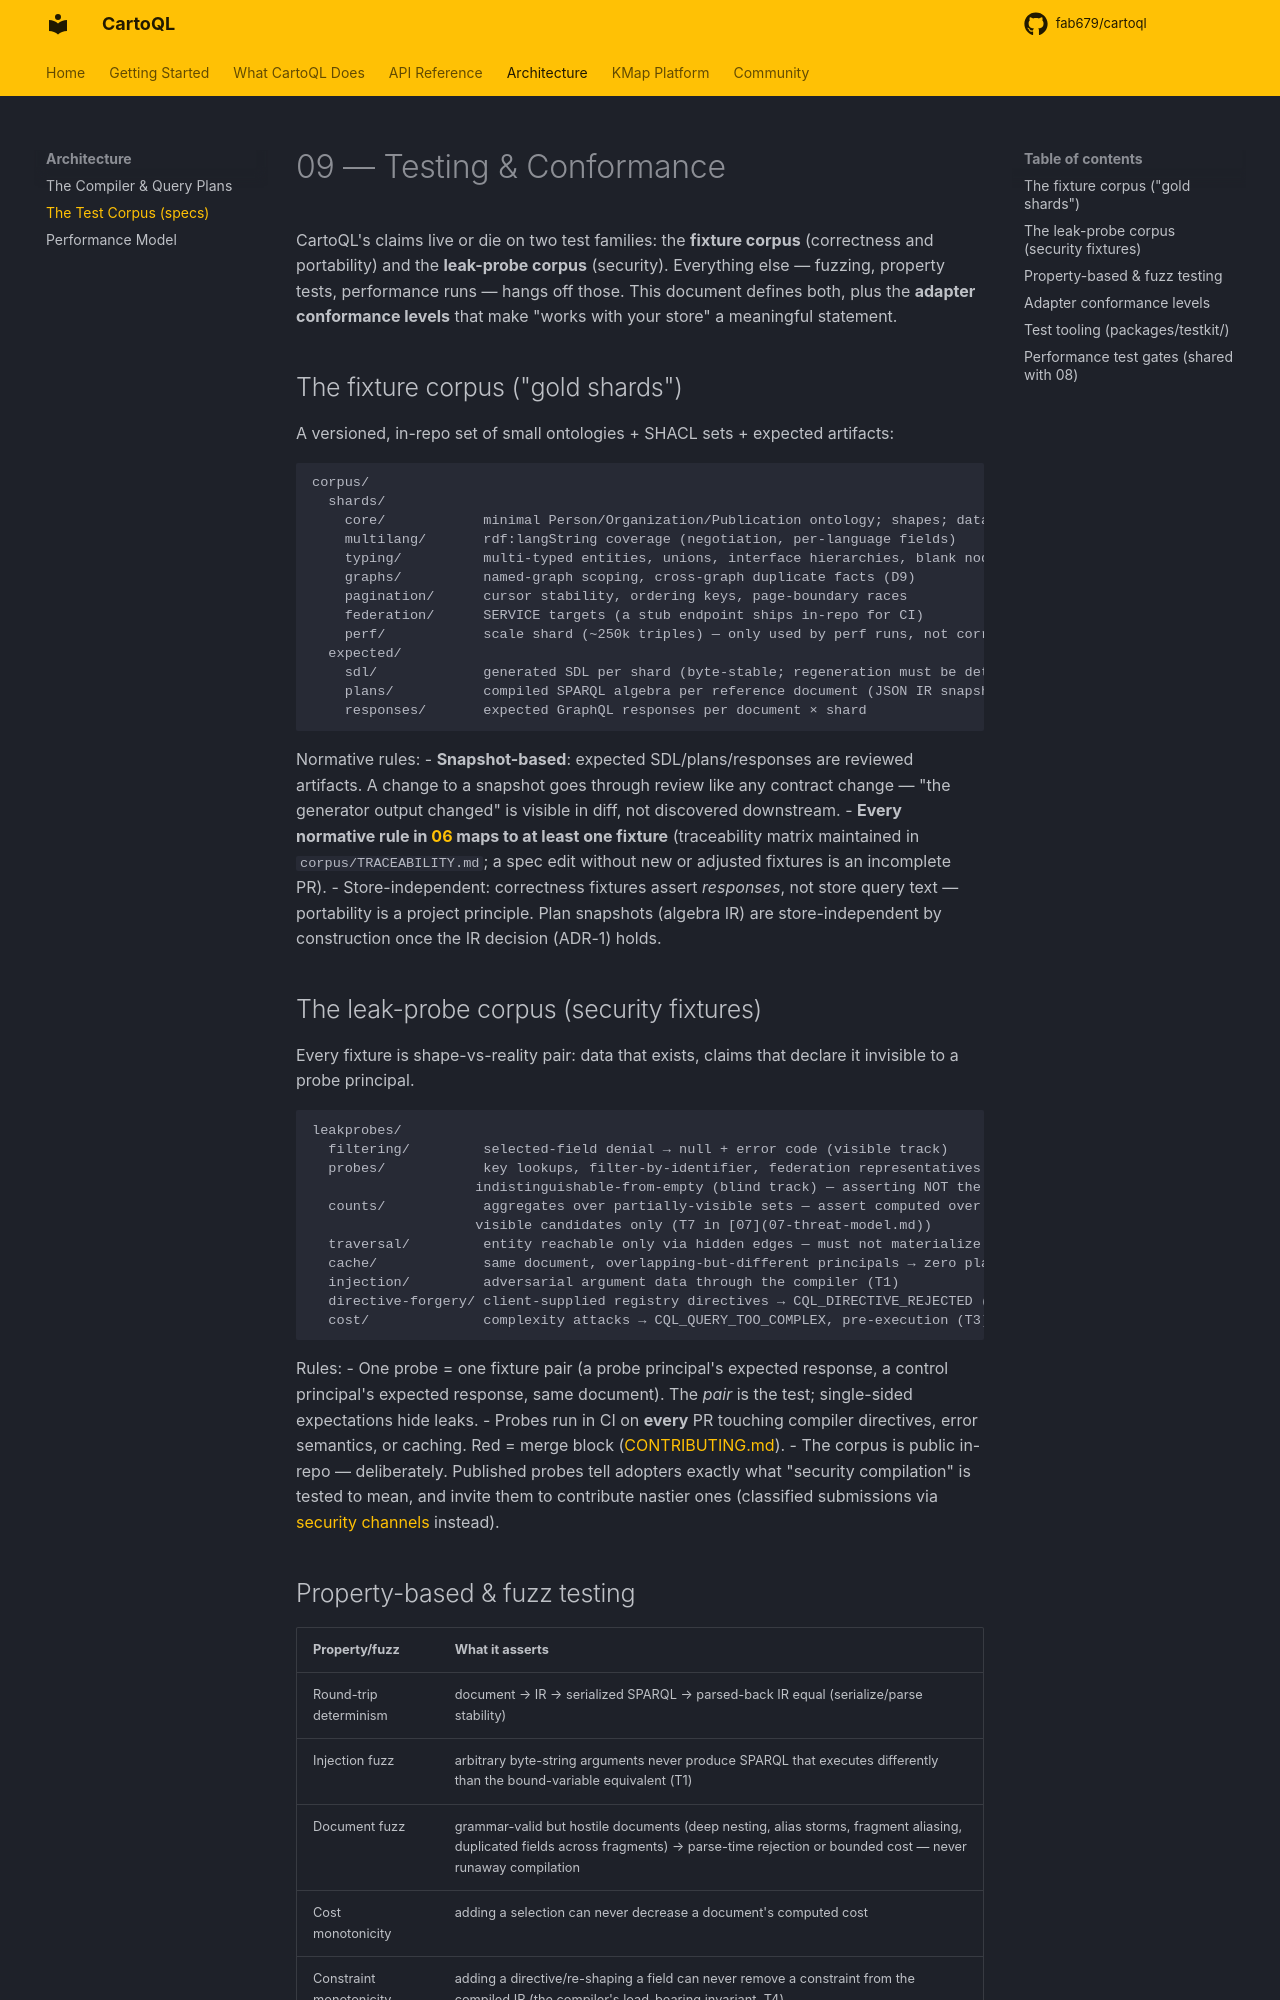

repository: fab679/cartoql · page: 09-testing-conformance/index.html · generator: mkdocs

# 09 — Testing & Conformance

CartoQL's claims live or die on two test families: the **fixture corpus** (correctness
and portability) and the **leak-probe corpus** (security). Everything else — fuzzing,
property tests, performance runs — hangs off those. This document defines both, plus
the **adapter conformance levels** that make "works with your store" a meaningful
statement.

## The fixture corpus ("gold shards")

A versioned, in-repo set of small ontologies + SHACL sets + expected artifacts:

```
corpus/
  shards/
    core/            minimal Person/Organization/Publication ontology; shapes; data (~1k triples)
    multilang/       rdf:langString coverage (negotiation, per-language fields)
    typing/          multi-typed entities, unions, interface hierarchies, blank nodes
    graphs/          named-graph scoping, cross-graph duplicate facts (D9)
    pagination/      cursor stability, ordering keys, page-boundary races
    federation/      SERVICE targets (a stub endpoint ships in-repo for CI)
    perf/            scale shard (~250k triples) — only used by perf runs, not correctness CI
  expected/
    sdl/             generated SDL per shard (byte-stable; regeneration must be deterministic)
    plans/           compiled SPARQL algebra per reference document (JSON IR snapshots)
    responses/       expected GraphQL responses per document × shard
```

Normative rules:
- **Snapshot-based**: expected SDL/plans/responses are reviewed artifacts. A change to
  a snapshot goes through review like any contract change — "the generator output
  changed" is visible in diff, not discovered downstream.
- **Every normative rule in [06](06-semantic-mapping.md) maps to at least one fixture**
  (traceability matrix maintained in `corpus/TRACEABILITY.md`; a spec edit without new
  or adjusted fixtures is an incomplete PR).
- Store-independent: correctness fixtures assert *responses*, not store query text —
  portability is a project principle. Plan snapshots (algebra IR) are store-independent
  by construction once the IR decision (ADR-1) holds.

## The leak-probe corpus (security fixtures)

Every fixture is shape-vs-reality pair: data that exists, claims that declare it
invisible to a probe principal.

```
leakprobes/
  filtering/         selected-field denial → null + error code (visible track)
  probes/            key lookups, filter-by-identifier, federation representatives →
                    indistinguishable-from-empty (blind track) — asserting NOT the error path
  counts/            aggregates over partially-visible sets — assert computed over
                    visible candidates only (T7 in [07](07-threat-model.md))
  traversal/         entity reachable only via hidden edges — must not materialize
  cache/             same document, overlapping-but-different principals → zero plan/result reuse (T5)
  injection/         adversarial argument data through the compiler (T1)
  directive-forgery/ client-supplied registry directives → CQL_DIRECTIVE_REJECTED (T4)
  cost/              complexity attacks → CQL_QUERY_TOO_COMPLEX, pre-execution (T3)
```

Rules:
- One probe = one fixture pair (a probe principal's expected response, a control
  principal's expected response, same document). The *pair* is the test; single-sided
  expectations hide leaks.
- Probes run in CI on **every** PR touching compiler directives, error semantics, or
  caching. Red = merge block ([CONTRIBUTING.md](https://github.com/fab679/cartoql/blob/main/CONTRIBUTING.md)).
- The corpus is public in-repo — deliberately. Published probes tell adopters exactly
  what "security compilation" is tested to mean, and invite them to contribute nastier
  ones (classified submissions via [security channels](07-threat-model.md#reporting--disclosure-securitymd-content)
  instead).
